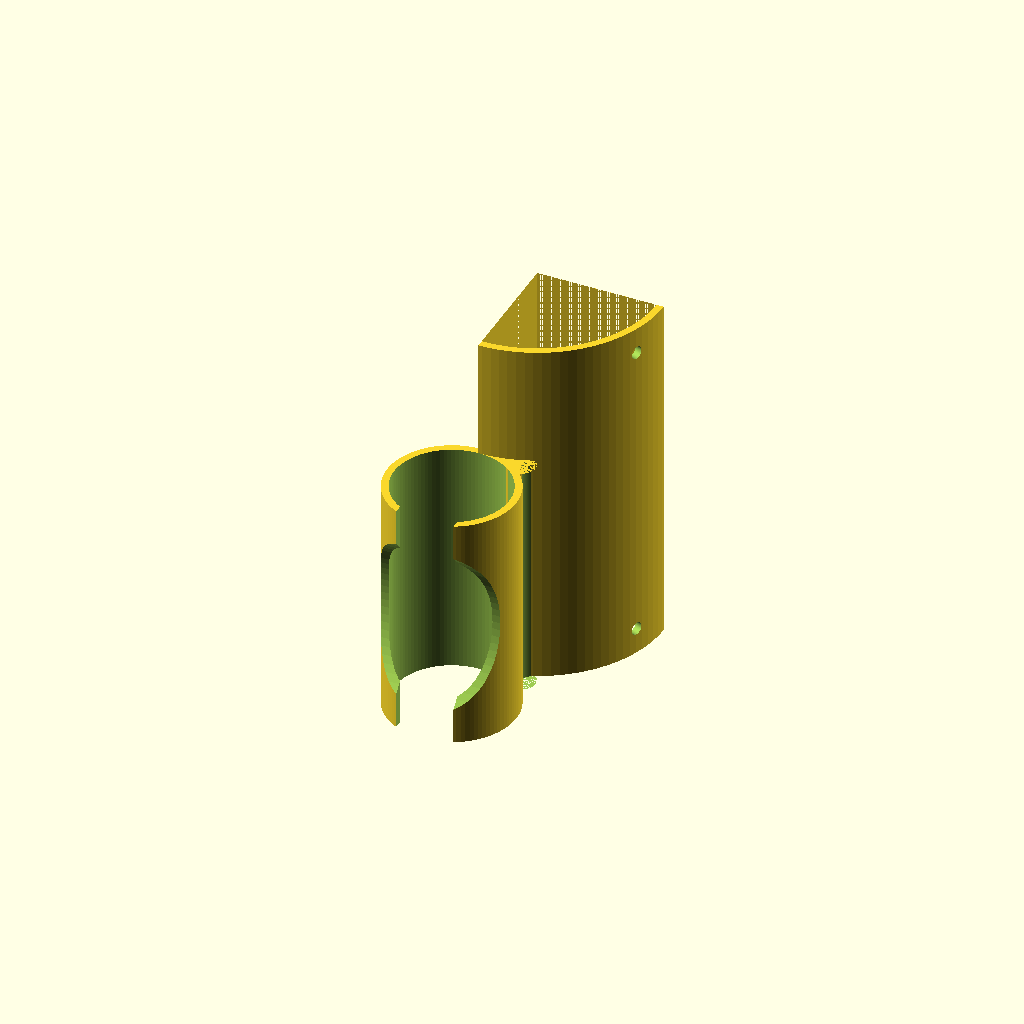
Cell 1: the model at its default parameters.
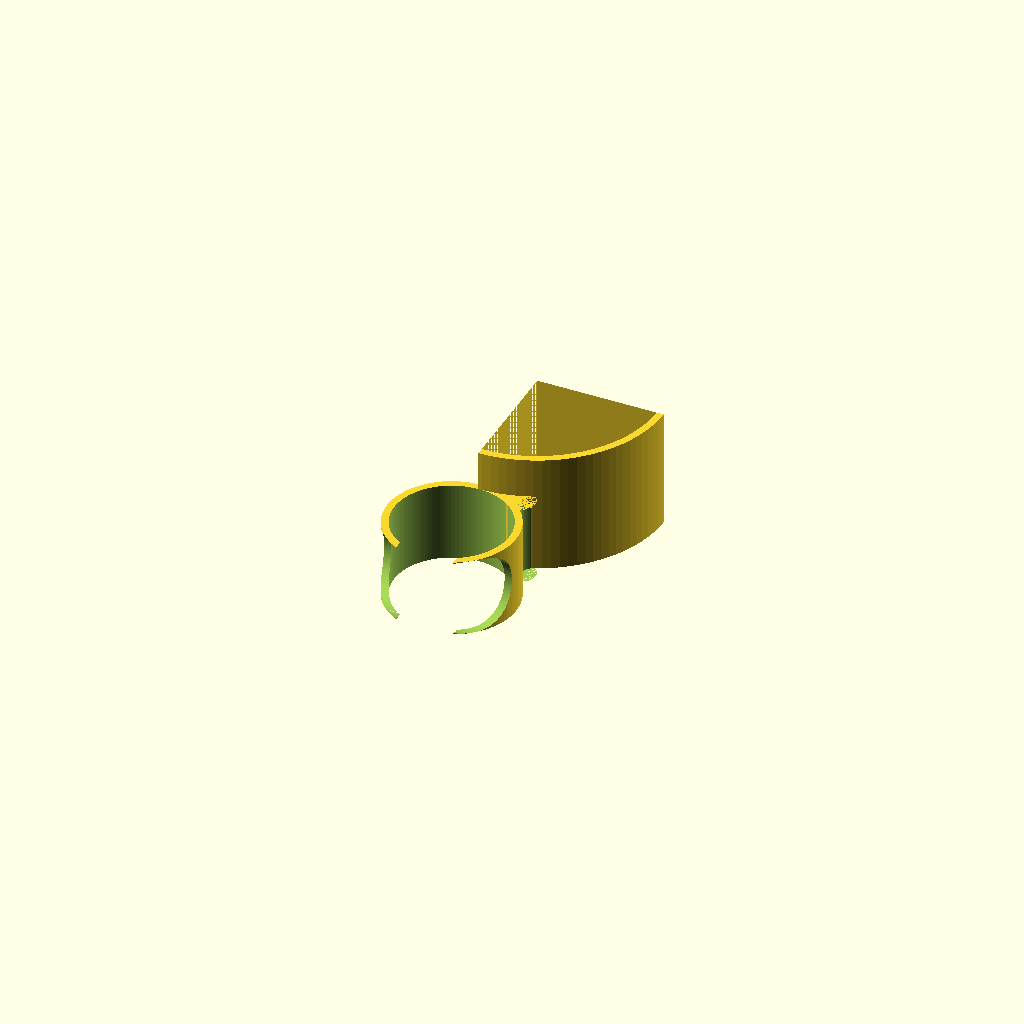
Cell 2: the same model with heigth = 25.
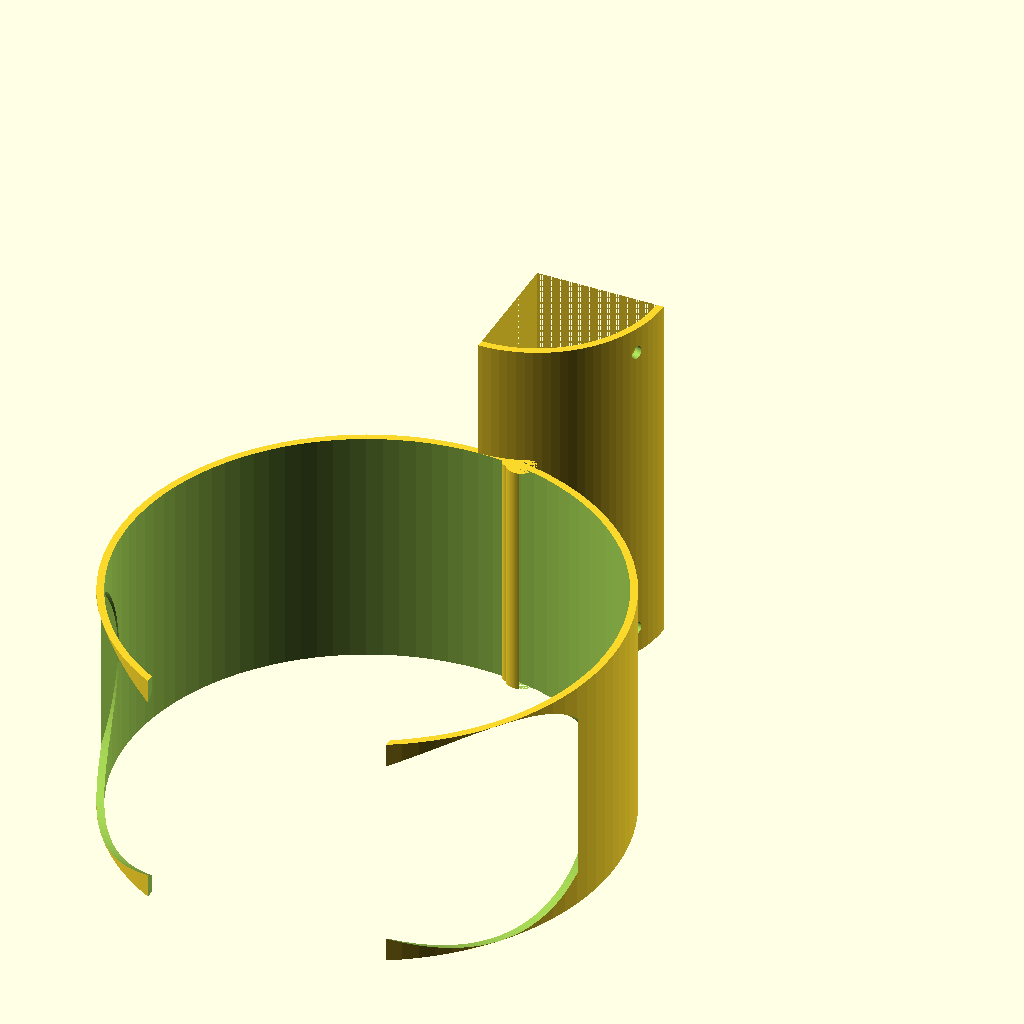
Cell 3: pumpRadius = 50 (everything else at default).
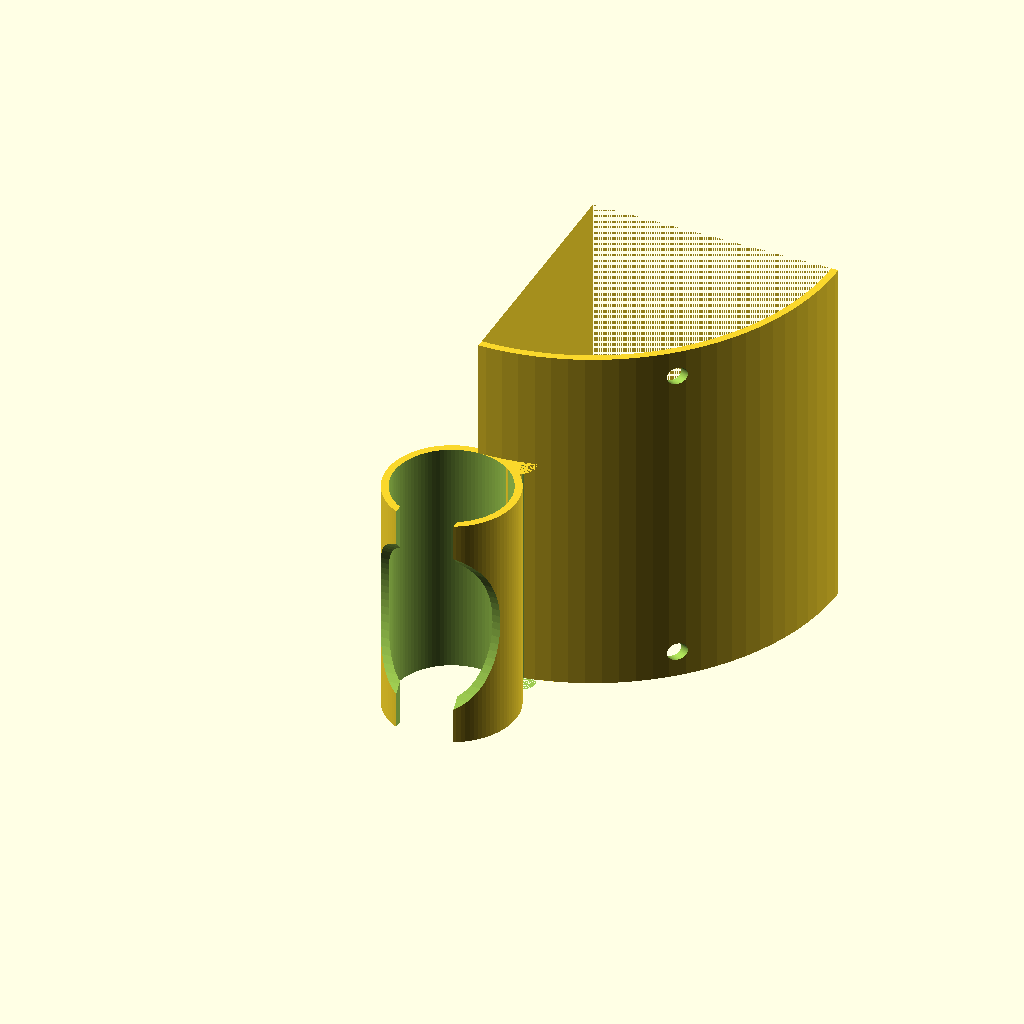
Cell 4: the same model with cycleRadius = 50.
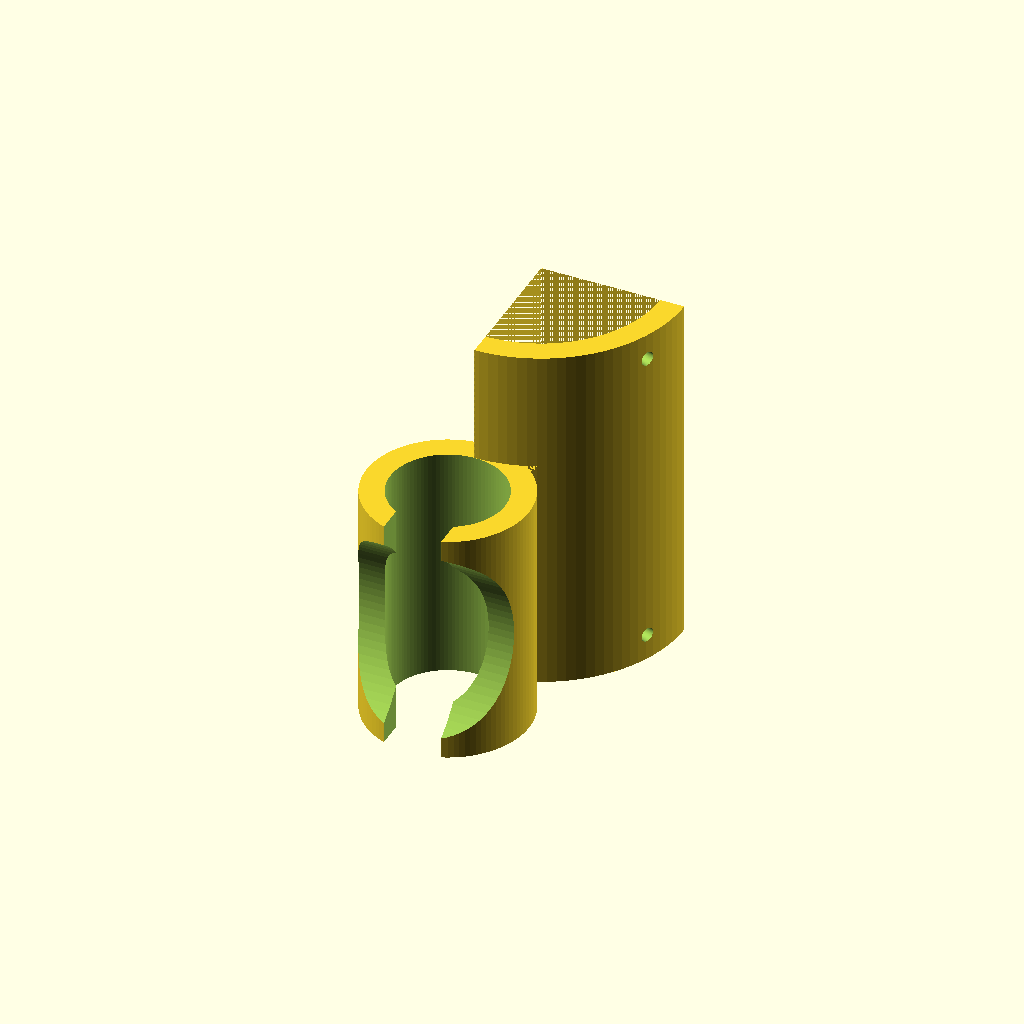
Cell 5: thickness = 5 (everything else at default).
All cells are drawn from one camera (rotation 55°, 0°, 25°, orthographic, colour scheme Cornfield), so only the parameter changes between them.
Source of the model, windows/system/library/openscad/0529_bicycle_pump_older.scad:
// [FL_INDEX: keywords="openscad, 3d_parametric, bicycle_pump_older, csg_solid" | COT="Parametric OpenSCAD design from 3DCodeverse"]
// Title: bicycle pump older

$fa = .1*1;
$fn = 100*1;


// total heigth
heigth = 75; // [25:100]

// radius of the pump
pumpRadius = 12; // [10:50]

// radius of the bicycle
cycleRadius = 25; // [10:50]

//thickness of the parts
thickness = 1.5; // [1:5]

difference(){
	union(){
		translate([0,cycleRadius+thickness/2,0])
		rotate([0,0,45])
		arcTube(heigth, cycleRadius,cycleRadius+thickness,90);

		translate([0,-pumpRadius-thickness/2,-heigth/6])
		rotate([0,0,180])
		openCyl(2*heigth/3, pumpRadius,pumpRadius+thickness,pumpRadius);

		translate([7,-.5,-heigth/6])
		cylinder(2*heigth/3, r=2, center=true);

		difference(){
			translate([9,-.8,-heigth/6])
			cylinder(2*heigth/3, r=3, center=true);

			translate([12.2,-1.3,-heigth/6])
			cylinder(2*heigth/3, r=3.3, center=true);			
		}
	}

	translate([0,26,32])
	rotate([0,90,-20])
	cylinder(100,0,5);

	translate([0,26,-32])
	rotate([0,90,-20])
	cylinder(100,0,5);
}

/* My primitives */

module arcTube(aHeigh,intRadius, extRadius,c){
	difference(){
		arcCyl(heigth, extRadius, c);
		arcCyl(heigth+1, intRadius, c);
	}
}

module arcCyl(aHeigh,radius,c){
	difference(){
		cylinder(aHeigh,radius,radius, true);

		rotate([0,0,-90-c/2])
		translate([-100,0,0])
		cube([200,200,aHeigh+1],true);

		rotate([0,0,-90+c/2])
		translate([-100,0,0])
		cube([200,200,aHeigh+1],true);
	}
}

module openCyl(aHeigh,intRadius, extRadius, openWidth){
	difference(){
		cylinder(aHeigh,extRadius,extRadius, true);
		cylinder(aHeigh+1,intRadius,intRadius, true);

		rotate([0,0,90])
		translate([100,0,0])
		cube([200,openWidth,aHeigh+1], true);

		translate([0,6*aHeigh/10,0])
		rotate([0,90,0])
		cylinder(100,aHeigh/2,aHeigh/2, true);
	}
}
Parameter table extracted from the source (name, type, default, range or options):
heigth: number, default 75, range 25 to 100
pumpRadius: number, default 12, range 10 to 50
cycleRadius: number, default 25, range 10 to 50
thickness: number, default 1.5, range 1 to 5
